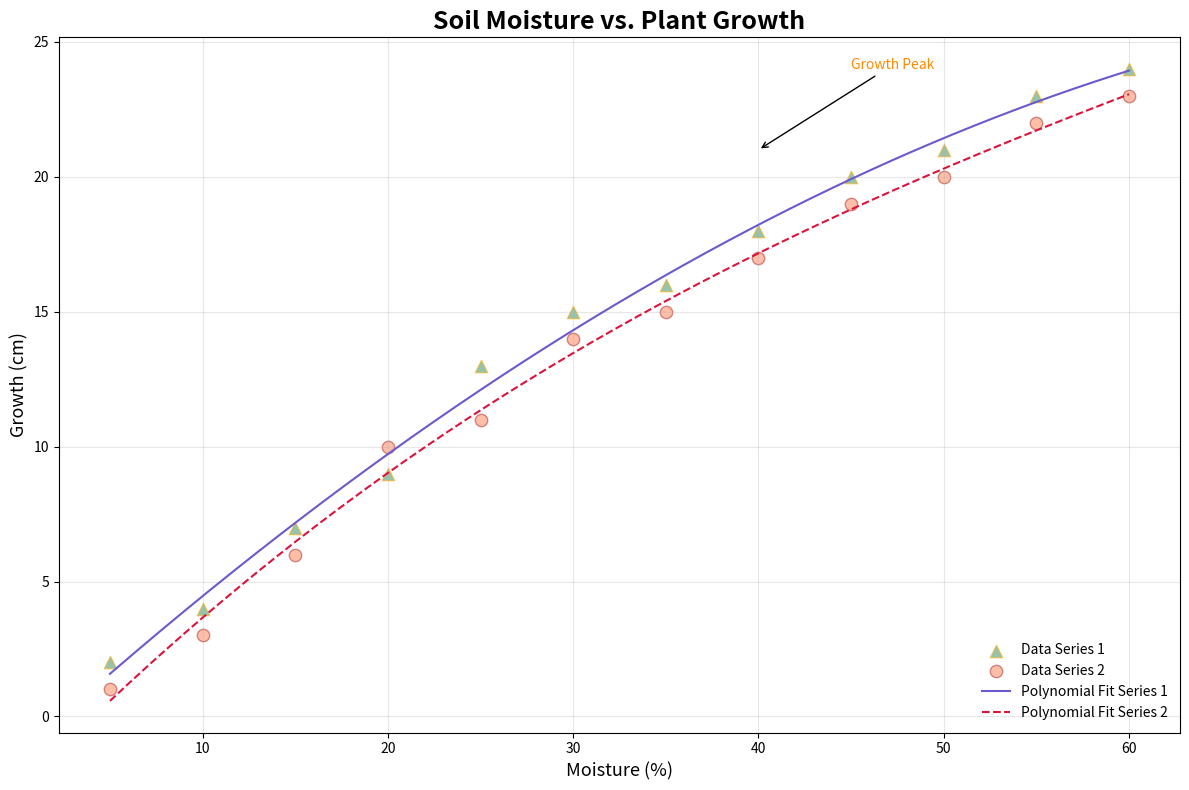

Recreate this plot in Python.
import matplotlib.pyplot as plt
import numpy as np

soil_moisture_1 = np.array([5, 10, 15, 20, 25, 30, 35, 40, 45, 50, 55, 60])
plant_growth_1 = np.array([2, 4, 7, 9, 13, 15, 16, 18, 20, 21, 23, 24])

soil_moisture_2 = np.array([5, 10, 15, 20, 25, 30, 35, 40, 45, 50, 55, 60])
plant_growth_2 = np.array([1, 3, 6, 10, 11, 14, 15, 17, 19, 20, 22, 23])

plt.figure(figsize=(12, 8))

plt.scatter(soil_moisture_1, plant_growth_1, color='seagreen', alpha=0.5, s=80, marker='^', edgecolor='orange', label='Data Series 1')
plt.scatter(soil_moisture_2, plant_growth_2, color='coral', alpha=0.5, s=80, marker='o', edgecolor='brown', label='Data Series 2')

z1 = np.polyfit(soil_moisture_1, plant_growth_1, 3)
p1 = np.poly1d(z1)

z2 = np.polyfit(soil_moisture_2, plant_growth_2, 3)
p2 = np.poly1d(z2)

xp = np.linspace(soil_moisture_1.min(), soil_moisture_1.max(), 500)
plt.plot(xp, p1(xp), color='slateblue', linestyle='-', linewidth=1.5, label='Polynomial Fit Series 1')
plt.plot(xp, p2(xp), color='crimson', linestyle='--', linewidth=1.5, label='Polynomial Fit Series 2')

plt.title('Soil Moisture vs. Plant Growth', fontsize=18, fontweight='bold')
plt.xlabel('Moisture (%)', fontsize=13)
plt.ylabel('Growth (cm)', fontsize=13)
plt.legend(loc='lower right', fontsize=10, frameon=False)
plt.grid(True, linestyle='-', alpha=0.3)

plt.annotate('Growth Peak', 
             xy=(40, 21), 
             xytext=(45, 24), 
             arrowprops=dict(facecolor='gray', arrowstyle='->'), 
             fontsize=10, color='darkorange')

plt.tight_layout()
plt.show()
